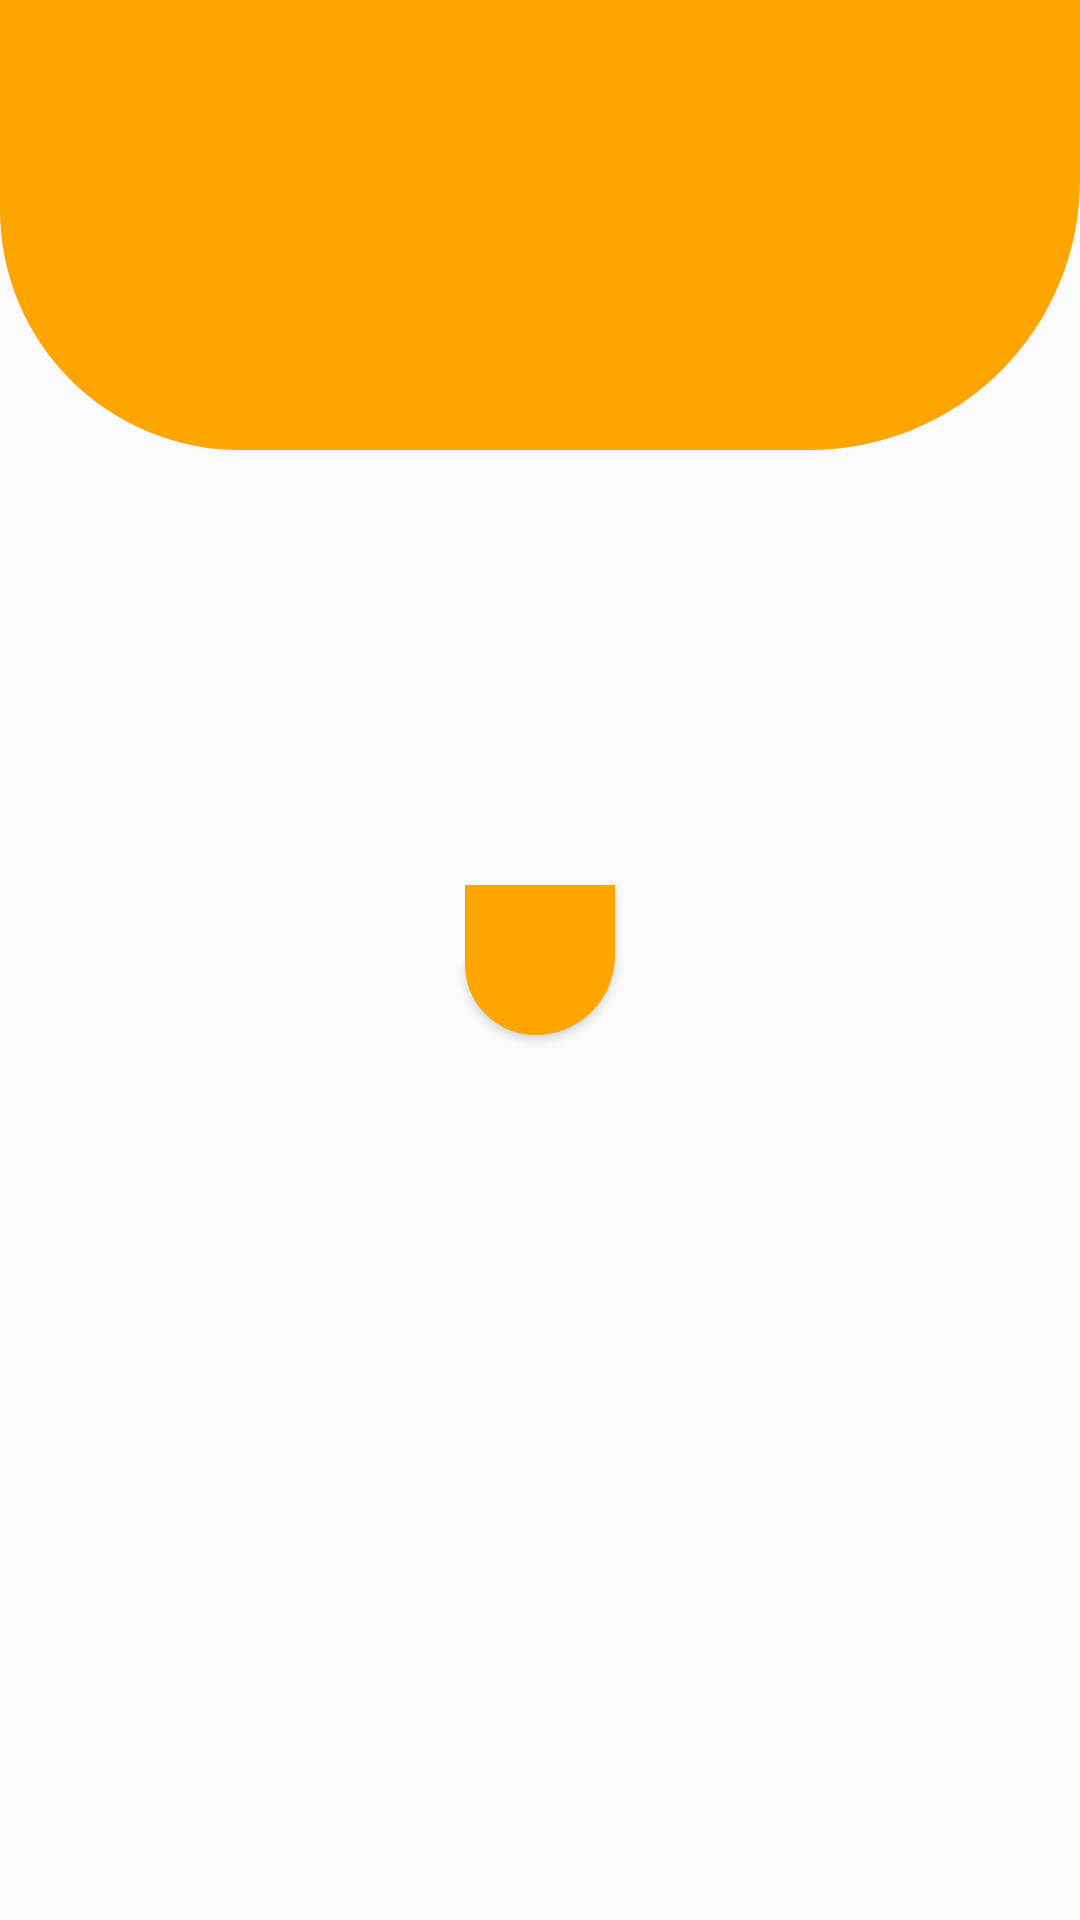

Android layout source for this screen:
<!-- AndroidManifest.xml: application theme AppTheme -->
<!-- res/layout/activity_demo.xml -->
<?xml version="1.0" encoding="utf-8"?>
<FrameLayout xmlns:android="http://schemas.android.com/apk/res/android"
    xmlns:app="http://schemas.android.com/apk/res-auto"
    xmlns:tools="http://schemas.android.com/tools"
    android:layout_width="match_parent"
    android:layout_height="match_parent"
    android:fitsSystemWindows="true"
    >

   <RelativeLayout

       android:background="@drawable/me_top_shape"
       android:layout_width="match_parent"
       android:layout_height="150dp">

   </RelativeLayout>
    <Button
        android:layout_gravity="center"
        android:background="@drawable/me_top_shape"
        android:layout_width="50dp"
        android:layout_height="50dp" />
</FrameLayout>
<!-- resources referenced by this layout -->
<resources>
  <!-- drawable me_top_shape (drawable) -->
  <?xml version="1.0" encoding="utf-8"?>
  <shape xmlns:android="http://schemas.android.com/apk/res/android">
  
      <corners android:topLeftRadius="0dip"
          android:topRightRadius="0dip"
          android:bottomRightRadius="90dip"
          android:bottomLeftRadius="80dip" />
      <solid android:color="@color/orange"/>
  
  </shape>
  <style name="AppTheme" parent="Theme.AppCompat.Light.NoActionBar">
          
          <item name="coordinatorLayoutStyle">@style/Widget.Support.CoordinatorLayout</item>
          <item name="colorPrimary">@color/colorPrimary</item>
          <item name="colorPrimaryDark">@color/transparent</item>
          <item name="colorAccent">@color/colorAccent</item>
          <item name="android:windowAnimationStyle">@style/Animation_Activity</item>
          
  
      </style>
  <color name="orange">#FFA500</color>
  <color name="colorPrimary">#00bcd4</color>
  <color name="transparent">#00000000</color>
  <color name="colorAccent">#00bcd4</color>
  <style name="Animation_Activity">
          <item name="android:activityOpenEnterAnimation">@anim/translate_right_to_center</item>
          <item name="android:activityOpenExitAnimation">@anim/translate_center_to_left</item>
          <item name="android:activityCloseEnterAnimation">@anim/translate_left_to_center</item>
          <item name="android:activityCloseExitAnimation">@anim/translate_center_to_right</item>
      </style>
</resources>
